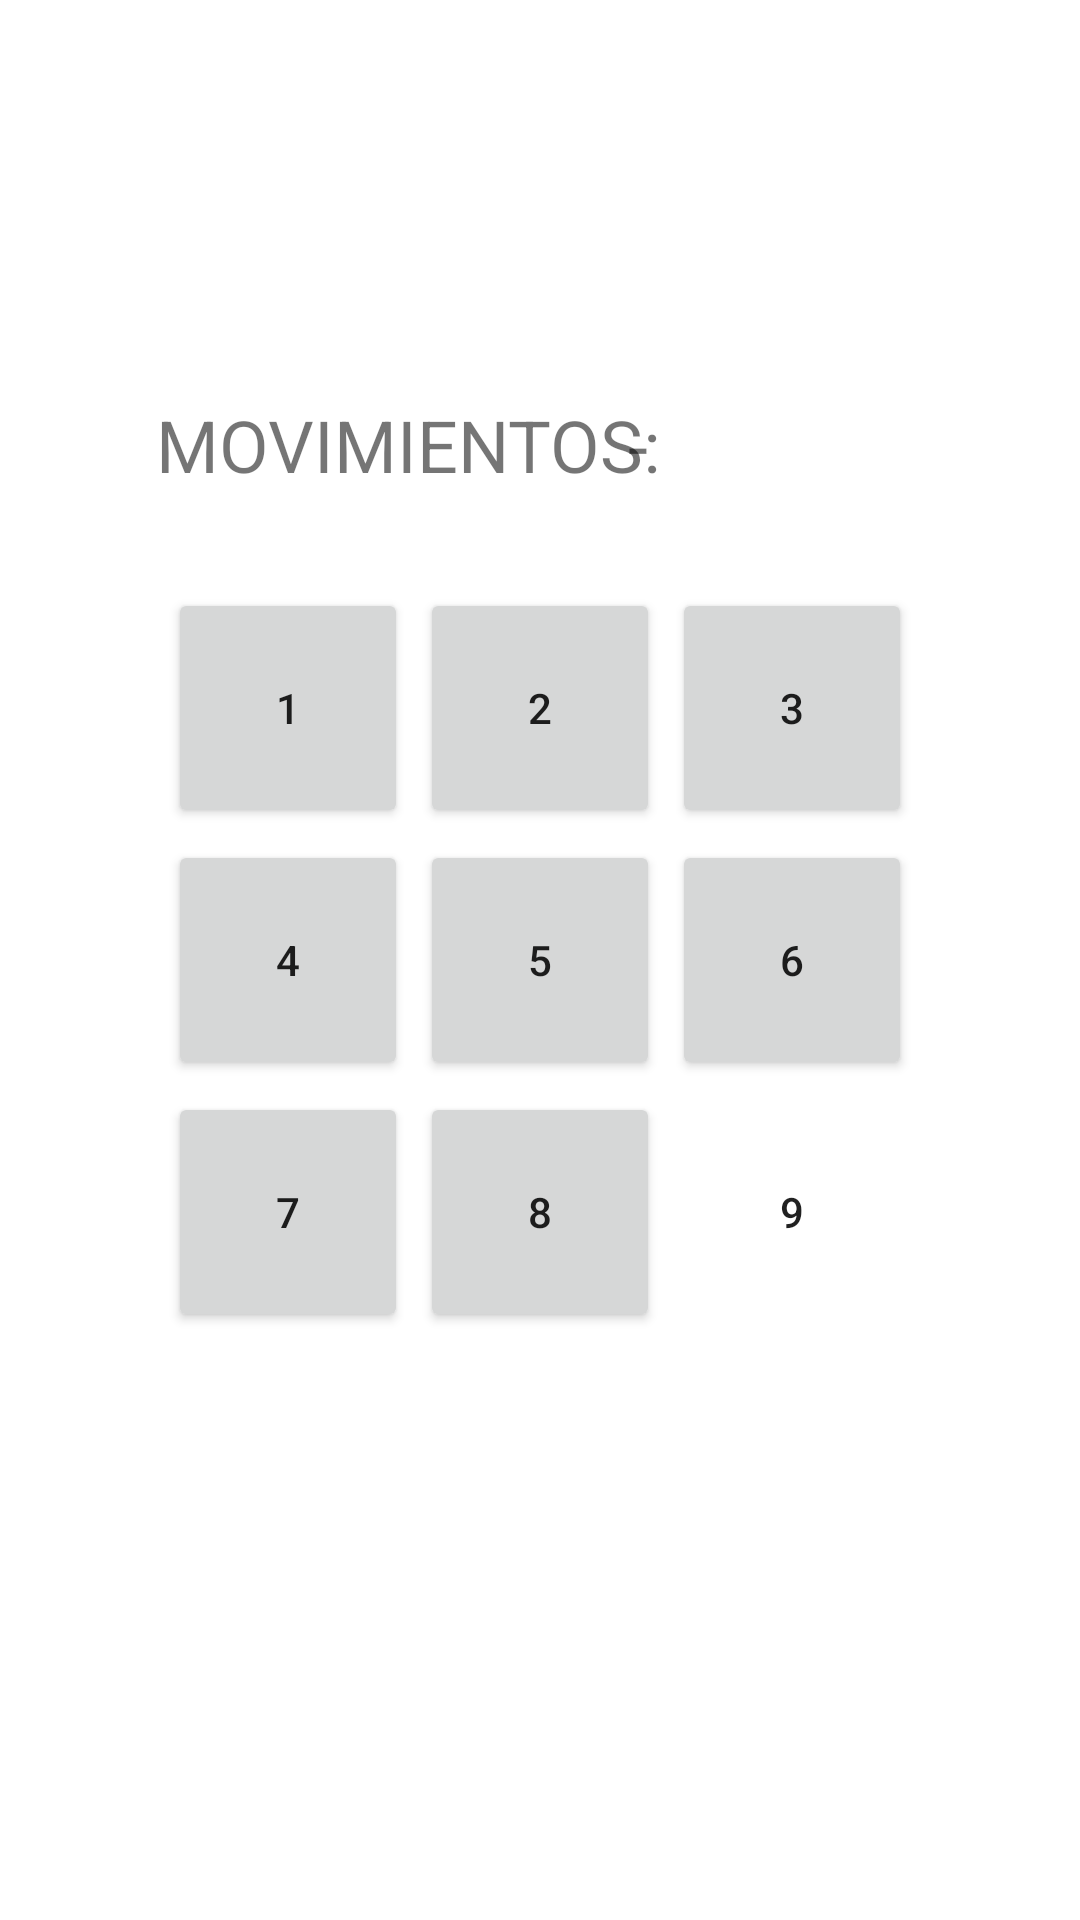

Reconstruct the res/layout file that produces this screen, plus the resources it refers to.
<!-- AndroidManifest.xml: application theme Theme.Juego_de_numeros -->
<!-- res/layout/activity_game.xml -->
<?xml version="1.0" encoding="utf-8"?>
<FrameLayout xmlns:android="http://schemas.android.com/apk/res/android"
    xmlns:app="http://schemas.android.com/apk/res-auto"
    xmlns:tools="http://schemas.android.com/tools"
    android:layout_width="match_parent"
    android:layout_height="match_parent"
    tools:context=".GameActivity">

    <RelativeLayout
        android:id="@+id/group"
        android:layout_width="wrap_content"
        android:layout_height="wrap_content"
        android:layout_gravity="center">


        <Button
            android:id="@+id/button1"
            style="@style/ButtonStyle"
            android:layout_alignParentStart="true"
            android:layout_alignParentTop="true"
            android:tag="00"
            android:text="1" />

        <Button
            android:id="@+id/button2"
            style="@style/ButtonStyle"
            android:layout_alignParentTop="true"
            android:layout_toEndOf="@id/button1"
            android:tag="01"
            android:text="2" />

        <Button
            android:id="@+id/button3"
            style="@style/ButtonStyle"
            android:layout_alignParentTop="true"
            android:layout_toEndOf="@id/button2"
            android:tag="02"
            android:text="3" />

        <Button
            android:id="@+id/button4"
            style="@style/ButtonStyle"
            android:layout_alignParentStart="true"
            android:layout_below="@id/button1"
            android:tag="10"
            android:text="4" />


        <Button
            android:id="@+id/button5"
            style="@style/ButtonStyle"
            android:layout_below="@id/button1"
            android:layout_toEndOf="@id/button1"
            android:tag="11"
            android:text="5" />



        <Button
            android:id="@+id/button6"
            style="@style/ButtonStyle"
            android:layout_below="@id/button1"
            android:layout_toEndOf="@id/button2"
            android:tag="12"
            android:text="6" />


        <Button
            android:id="@+id/button7"
            style="@style/ButtonStyle"
            android:layout_below="@id/button4"
            android:layout_alignParentStart="true"
            android:tag="20"
            android:text="7" />

        <Button
            android:id="@+id/button8"
            style="@style/ButtonStyle"
            android:layout_below="@id/button4"
            android:layout_toEndOf="@id/button1"
            android:tag="21"
            android:text="8" />


        <Button
            android:id="@+id/button9"
            style="@style/ButtonStyle"
            android:layout_below="@id/button4"
            android:layout_toEndOf="@id/button2"
            android:background="@color/colorFreeButton"
            android:tag="22"
            android:text="9" />

    </RelativeLayout>

    <androidx.constraintlayout.widget.ConstraintLayout
        android:layout_width="match_parent"
        android:layout_height="match_parent">

        <TextView
            android:id="@+id/textViewMov"
            android:layout_width="wrap_content"
            android:layout_height="wrap_content"
            android:layout_marginStart="52dp"
            android:layout_marginTop="132dp"
            android:text="MOVIMIENTOS: "
            android:textSize="24sp"
            app:layout_constraintStart_toStartOf="parent"
            app:layout_constraintTop_toTopOf="parent" />

        <TextView
            android:id="@+id/CantMovimientos"
            android:layout_width="wrap_content"
            android:layout_height="wrap_content"
            android:layout_marginTop="132dp"
            android:layout_marginEnd="144dp"
            android:text="-"
            android:textSize="24sp"
            app:layout_constraintEnd_toEndOf="parent"
            app:layout_constraintTop_toTopOf="parent" />
    </androidx.constraintlayout.widget.ConstraintLayout>

</FrameLayout>
<!-- resources referenced by this layout -->
<resources>
  <style name="ButtonStyle">
         <item name="android:layout_width">80dp</item>
         <item name="android:layout_height">80dp</item>
         <item name="android:layout_margin">2dp</item>
         <item name="android:onClick">buttonClick</item>
     </style>
  <style name="Theme.Juego_de_numeros" parent="Theme.MaterialComponents.DayNight.DarkActionBar">
          
  
          
          <item name="android:statusBarColor" tools:targetApi="l">?attr/colorPrimaryVariant</item>
          
      </style>
</resources>
